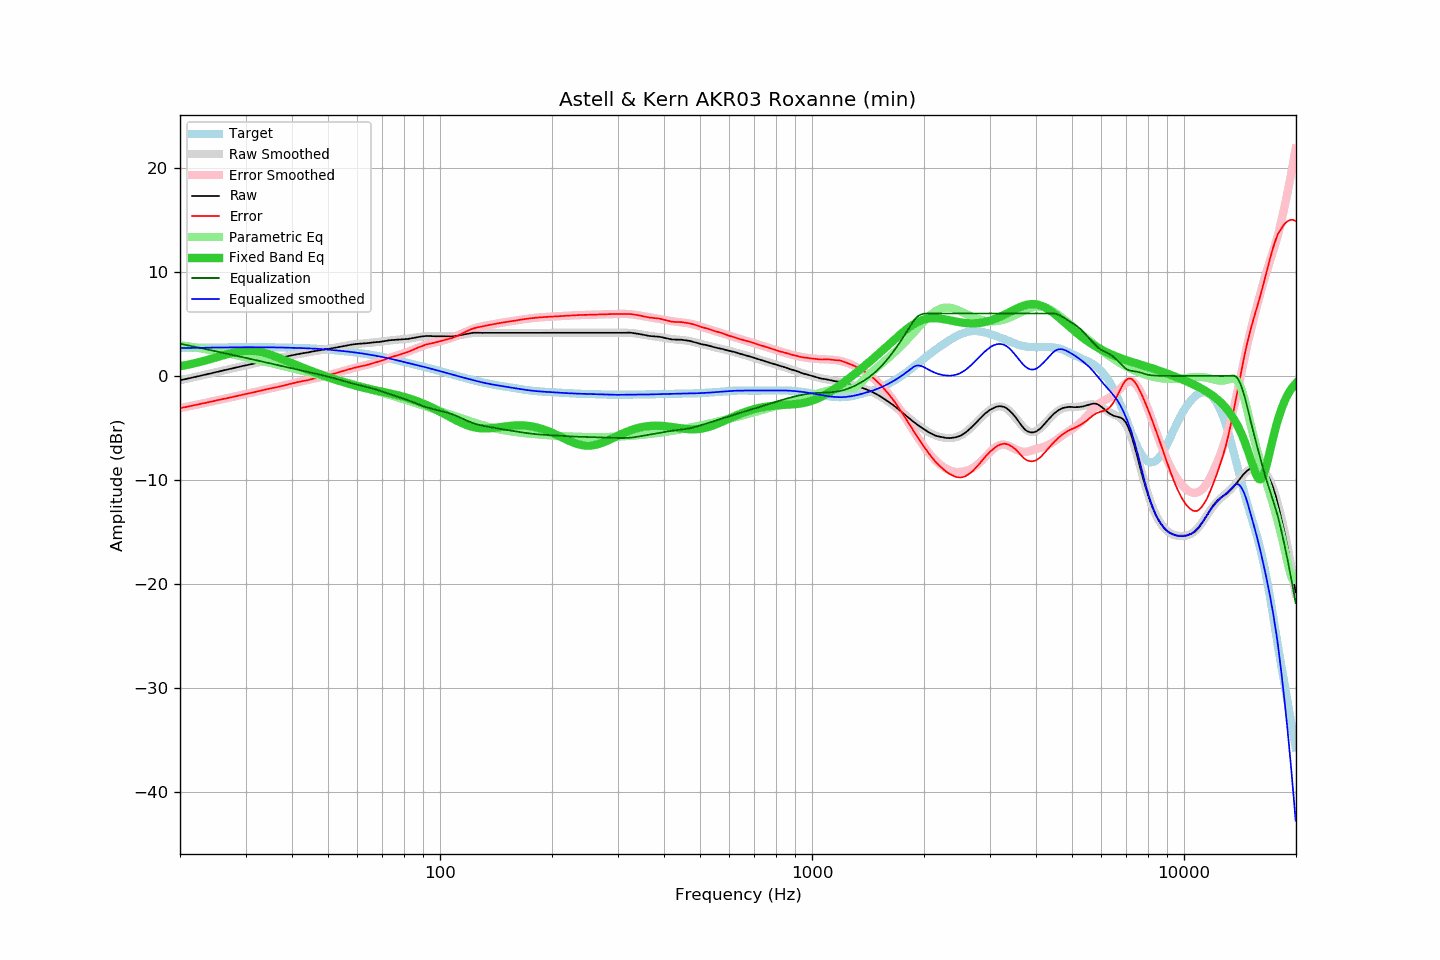

The data file committed next to this chart (first rows):
frequency, raw, error, smoothed, error_smoothed, equalization, parametric_eq, equalized_raw, equalized_smoothed, target
20.00, -0.41, -3.09, -0.41, -3.09, 3.09, 0.93, 2.68, 2.68, 2.68
20.20, -0.38, -3.06, -0.38, -3.06, 3.06, 0.96, 2.68, 2.68, 2.68
20.40, -0.34, -3.03, -0.35, -3.03, 3.03, 0.99, 2.69, 2.68, 2.68
20.61, -0.31, -3.00, -0.31, -3.00, 3.00, 1.02, 2.69, 2.69, 2.69
20.81, -0.28, -2.97, -0.28, -2.97, 2.97, 1.05, 2.69, 2.69, 2.69
21.02, -0.25, -2.94, -0.25, -2.94, 2.94, 1.08, 2.68, 2.69, 2.69
21.23, -0.21, -2.91, -0.21, -2.91, 2.91, 1.11, 2.69, 2.69, 2.69
21.44, -0.18, -2.88, -0.18, -2.87, 2.87, 1.15, 2.69, 2.70, 2.70
21.66, -0.14, -2.84, -0.14, -2.84, 2.84, 1.18, 2.70, 2.70, 2.70
21.87, -0.11, -2.81, -0.11, -2.81, 2.81, 1.22, 2.70, 2.70, 2.70
22.09, -0.07, -2.77, -0.08, -2.78, 2.78, 1.25, 2.70, 2.70, 2.70
22.31, -0.04, -2.75, -0.04, -2.74, 2.74, 1.29, 2.70, 2.70, 2.70
22.54, -0.00, -2.71, -0.01, -2.71, 2.71, 1.33, 2.71, 2.71, 2.71
22.76, 0.03, -2.68, 0.03, -2.68, 2.68, 1.37, 2.71, 2.71, 2.71
22.99, 0.07, -2.64, 0.06, -2.65, 2.65, 1.41, 2.71, 2.71, 2.71
23.22, 0.10, -2.61, 0.10, -2.61, 2.61, 1.45, 2.71, 2.71, 2.71
23.45, 0.14, -2.58, 0.14, -2.58, 2.58, 1.49, 2.72, 2.71, 2.71
23.69, 0.17, -2.55, 0.17, -2.54, 2.54, 1.54, 2.71, 2.72, 2.72
23.92, 0.21, -2.51, 0.21, -2.51, 2.51, 1.58, 2.72, 2.72, 2.72
24.16, 0.24, -2.48, 0.24, -2.48, 2.48, 1.62, 2.72, 2.72, 2.72
24.40, 0.28, -2.44, 0.28, -2.44, 2.44, 1.67, 2.72, 2.72, 2.72
24.65, 0.32, -2.41, 0.31, -2.41, 2.41, 1.71, 2.73, 2.73, 2.73
24.89, 0.35, -2.38, 0.35, -2.38, 2.38, 1.76, 2.73, 2.73, 2.73
25.14, 0.39, -2.34, 0.39, -2.34, 2.34, 1.81, 2.73, 2.73, 2.73
25.39, 0.43, -2.30, 0.42, -2.31, 2.31, 1.85, 2.74, 2.73, 2.73
25.65, 0.46, -2.28, 0.46, -2.28, 2.28, 1.90, 2.73, 2.73, 2.73
25.91, 0.50, -2.24, 0.49, -2.24, 2.24, 1.94, 2.74, 2.74, 2.74
26.16, 0.53, -2.21, 0.53, -2.21, 2.21, 1.99, 2.74, 2.74, 2.74
26.43, 0.57, -2.17, 0.56, -2.18, 2.18, 2.03, 2.74, 2.74, 2.74
26.69, 0.60, -2.14, 0.60, -2.14, 2.14, 2.07, 2.74, 2.74, 2.74
26.96, 0.63, -2.12, 0.63, -2.11, 2.11, 2.12, 2.74, 2.74, 2.74
27.23, 0.67, -2.08, 0.67, -2.07, 2.07, 2.16, 2.74, 2.74, 2.75
27.50, 0.71, -2.04, 0.71, -2.04, 2.04, 2.20, 2.75, 2.75, 2.75
27.77, 0.74, -2.01, 0.74, -2.01, 2.01, 2.23, 2.75, 2.75, 2.75
28.05, 0.78, -1.97, 0.78, -1.97, 1.97, 2.27, 2.75, 2.75, 2.75
28.33, 0.81, -1.94, 0.81, -1.94, 1.94, 2.30, 2.75, 2.75, 2.75
28.62, 0.85, -1.91, 0.85, -1.91, 1.91, 2.33, 2.75, 2.75, 2.75
28.90, 0.89, -1.87, 0.88, -1.87, 1.87, 2.35, 2.76, 2.75, 2.75
29.19, 0.92, -1.84, 0.92, -1.84, 1.84, 2.37, 2.75, 2.75, 2.75
29.48, 0.96, -1.80, 0.95, -1.80, 1.80, 2.39, 2.76, 2.75, 2.76
29.78, 0.99, -1.77, 0.99, -1.77, 1.77, 2.41, 2.76, 2.76, 2.76
30.08, 1.03, -1.73, 1.02, -1.73, 1.73, 2.42, 2.76, 2.76, 2.76
30.38, 1.06, -1.70, 1.06, -1.70, 1.70, 2.42, 2.76, 2.76, 2.76
30.68, 1.09, -1.67, 1.09, -1.67, 1.67, 2.42, 2.75, 2.76, 2.76
30.99, 1.12, -1.64, 1.13, -1.63, 1.63, 2.42, 2.75, 2.76, 2.76
31.30, 1.16, -1.60, 1.16, -1.60, 1.60, 2.41, 2.75, 2.76, 2.76
31.61, 1.19, -1.57, 1.19, -1.56, 1.56, 2.40, 2.75, 2.76, 2.76
31.93, 1.23, -1.53, 1.23, -1.53, 1.53, 2.39, 2.75, 2.76, 2.76
32.24, 1.27, -1.49, 1.26, -1.49, 1.49, 2.36, 2.76, 2.75, 2.76
32.57, 1.30, -1.46, 1.30, -1.45, 1.45, 2.34, 2.75, 2.76, 2.76
32.89, 1.34, -1.42, 1.34, -1.42, 1.42, 2.31, 2.76, 2.75, 2.75
33.22, 1.37, -1.39, 1.37, -1.38, 1.38, 2.28, 2.75, 2.75, 2.75
33.55, 1.41, -1.35, 1.40, -1.35, 1.35, 2.24, 2.76, 2.75, 2.75
33.89, 1.44, -1.31, 1.44, -1.31, 1.31, 2.20, 2.75, 2.75, 2.75
34.23, 1.48, -1.27, 1.47, -1.28, 1.28, 2.15, 2.76, 2.75, 2.75
34.57, 1.51, -1.24, 1.51, -1.24, 1.24, 2.11, 2.75, 2.75, 2.75
34.92, 1.55, -1.20, 1.54, -1.21, 1.21, 2.06, 2.76, 2.75, 2.75
35.27, 1.58, -1.17, 1.57, -1.18, 1.18, 2.00, 2.75, 2.75, 2.75
35.62, 1.60, -1.15, 1.60, -1.14, 1.14, 1.95, 2.74, 2.74, 2.74
35.97, 1.63, -1.11, 1.63, -1.11, 1.11, 1.89, 2.74, 2.74, 2.74
... 635 more rows
